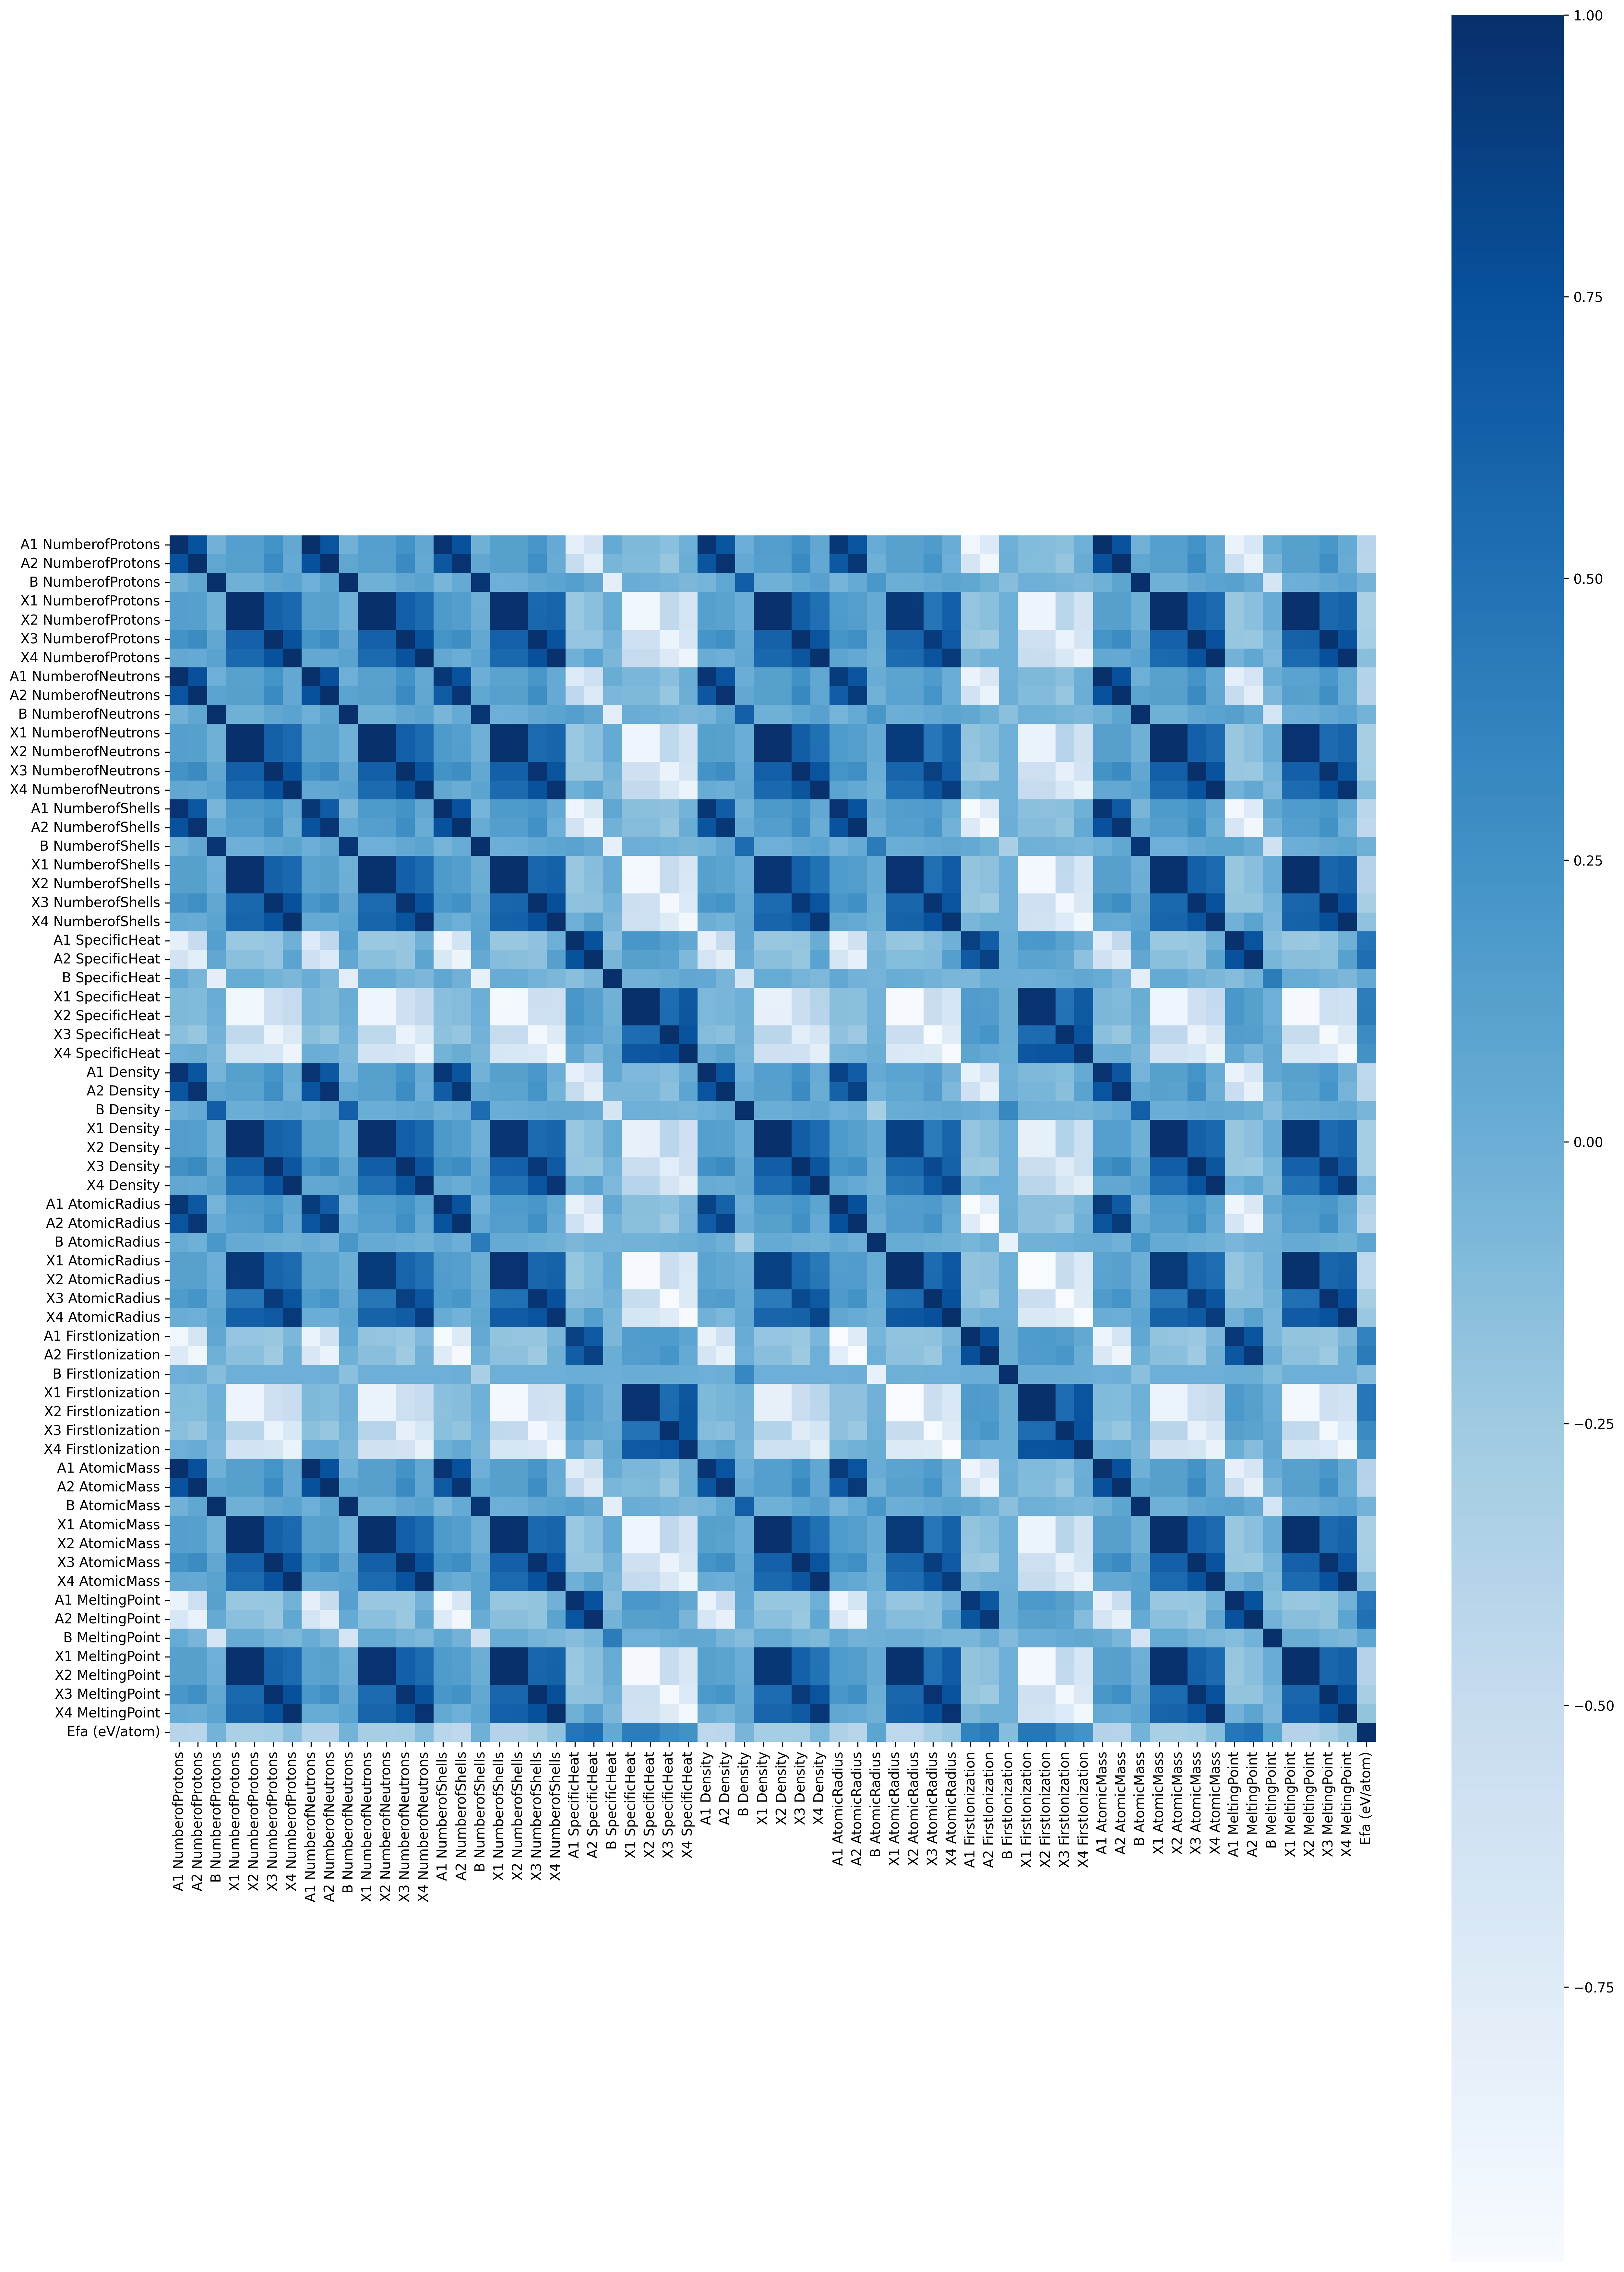

The file beside this chart, header and first rows:
, A1 NumberofProtons, A2 NumberofProtons, B NumberofProtons, X1 NumberofProtons, X2 NumberofProtons, X3 NumberofProtons, X4 NumberofProtons, A1 NumberofNeutrons, A2 NumberofNeutrons, B NumberofNeutrons, X1 NumberofNeutrons, X2 NumberofNeutrons, X3 NumberofNeutrons, X4 NumberofNeutrons, A1 NumberofShells, A2 NumberofShells, B NumberofShells, X1 NumberofShells, X2 NumberofShells, X3 NumberofShells, X4 NumberofShells, A1 SpecificHeat, A2 SpecificHeat
A1 NumberofProtons, 1.0, 0.7483, -0.02672, 0.1386, 0.139, 0.2366, 0.05332, 0.9931, 0.7351, -0.02691, 0.1377, 0.138, 0.2417, 0.05754, 0.9754, 0.7501, -0.017, 0.134, 0.1348, 0.2152, 0.03994, -0.8021, -0.6268
A2 NumberofProtons, 0.7483, 1.0, 0.07562, 0.1316, 0.1316, 0.2949, 0.03917, 0.7573, 0.9945, 0.07586, 0.1304, 0.1304, 0.2998, 0.04554, 0.7009, 0.9764, 0.0635, 0.13, 0.13, 0.2735, 0.02092, -0.5096, -0.7758
B NumberofProtons, -0.02672, 0.07562, 1.0, -0.01614, -0.01323, 0.06007, 0.108, -0.006816, 0.09193, 0.9987, -0.01991, -0.01794, 0.05863, 0.1086, -0.06373, 0.03578, 0.9571, -0.008367, -0.00281, 0.05837, 0.1029, 0.1382, 0.06195
X1 NumberofProtons, 0.1386, 0.1316, -0.01614, 1.0, 0.9997, 0.6231, 0.5668, 0.1157, 0.126, -0.01631, 0.9981, 0.9979, 0.639, 0.5531, 0.1786, 0.1444, -0.006653, 0.9882, 0.9875, 0.57, 0.5998, -0.2249, -0.148
X2 NumberofProtons, 0.139, 0.1316, -0.01323, 0.9997, 1.0, 0.6249, 0.5695, 0.1158, 0.1257, -0.01334, 0.9979, 0.9981, 0.6407, 0.5559, 0.1797, 0.1449, -0.004188, 0.9876, 0.9882, 0.5718, 0.6025, -0.2264, -0.149
X3 NumberofProtons, 0.2366, 0.2949, 0.06007, 0.6231, 0.6249, 1.0, 0.7463, 0.2334, 0.3006, 0.05987, 0.6191, 0.6203, 0.9976, 0.7449, 0.2335, 0.2762, 0.05605, 0.6212, 0.6246, 0.984, 0.7376, -0.1951, -0.1924
X4 NumberofProtons, 0.05332, 0.03917, 0.108, 0.5668, 0.5695, 0.7463, 1.0, 0.05124, 0.05494, 0.1086, 0.5606, 0.5625, 0.7378, 0.9982, 0.05495, 0.008435, 0.09179, 0.5663, 0.5715, 0.7535, 0.9873, -0.01309, 0.09986
A1 NumberofNeutrons, 0.9931, 0.7573, -0.006816, 0.1157, 0.1158, 0.2334, 0.05124, 1.0, 0.7543, -0.006902, 0.1146, 0.1147, 0.2375, 0.05502, 0.9429, 0.7374, -0.001532, 0.1114, 0.1117, 0.2129, 0.03704, -0.7335, -0.5784
A2 NumberofNeutrons, 0.7351, 0.9945, 0.09193, 0.126, 0.1257, 0.3006, 0.05494, 0.7543, 1.0, 0.09226, 0.1247, 0.1245, 0.3049, 0.06069, 0.6687, 0.9484, 0.07642, 0.1239, 0.1234, 0.2797, 0.03654, -0.4506, -0.7119
B NumberofNeutrons, -0.02691, 0.07586, 0.9987, -0.01631, -0.01334, 0.05987, 0.1086, -0.006902, 0.09226, 1.0, -0.02001, -0.018, 0.05845, 0.1092, -0.06413, 0.0358, 0.951, -0.008712, -0.003057, 0.05807, 0.1034, 0.1389, 0.0624
X1 NumberofNeutrons, 0.1377, 0.1304, -0.01991, 0.9981, 0.9979, 0.6191, 0.5606, 0.1146, 0.1247, -0.02001, 1.0, 0.9998, 0.6378, 0.5493, 0.1781, 0.143, -0.01013, 0.9774, 0.9768, 0.5592, 0.5877, -0.2264, -0.1521
X2 NumberofNeutrons, 0.138, 0.1304, -0.01794, 0.9979, 0.9981, 0.6203, 0.5625, 0.1147, 0.1245, -0.018, 0.9998, 1.0, 0.639, 0.5511, 0.1788, 0.1434, -0.008462, 0.977, 0.9772, 0.5604, 0.5895, -0.2274, -0.1528
X3 NumberofNeutrons, 0.2417, 0.2998, 0.05863, 0.639, 0.6407, 0.9976, 0.7378, 0.2375, 0.3049, 0.05845, 0.6378, 0.639, 1.0, 0.7388, 0.2396, 0.2819, 0.05467, 0.6302, 0.6334, 0.9696, 0.7231, -0.205, -0.2061
X4 NumberofNeutrons, 0.05754, 0.04554, 0.1086, 0.5531, 0.5559, 0.7449, 0.9982, 0.05502, 0.06069, 0.1092, 0.5493, 0.5511, 0.7388, 1.0, 0.05946, 0.01562, 0.09231, 0.5471, 0.5523, 0.7459, 0.9763, -0.01847, 0.08679
A1 NumberofShells, 0.9754, 0.7009, -0.06373, 0.1786, 0.1797, 0.2335, 0.05495, 0.9429, 0.6687, -0.06413, 0.1781, 0.1788, 0.2396, 0.05946, 1.0, 0.7442, -0.04589, 0.1745, 0.1764, 0.212, 0.04461, -0.9017, -0.6944
A2 NumberofShells, 0.7501, 0.9764, 0.03578, 0.1444, 0.1449, 0.2762, 0.008435, 0.7374, 0.9484, 0.0358, 0.143, 0.1434, 0.2819, 0.01562, 0.7442, 1.0, 0.03185, 0.1443, 0.1452, 0.255, -0.008129, -0.6165, -0.881
B NumberofShells, -0.017, 0.0635, 0.9571, -0.006653, -0.004188, 0.05605, 0.09179, -0.001532, 0.07642, 0.951, -0.01013, -0.008462, 0.05467, 0.09231, -0.04589, 0.03185, 1.0, 0.0005656, 0.005264, 0.05509, 0.08743, 0.1051, 0.04643
X1 NumberofShells, 0.134, 0.13, -0.008367, 0.9882, 0.9876, 0.6212, 0.5663, 0.1114, 0.1239, -0.008712, 0.9774, 0.977, 0.6302, 0.5471, 0.1745, 0.1443, 0.0005656, 1.0, 0.9988, 0.5859, 0.6151, -0.2195, -0.1369
X2 NumberofShells, 0.1348, 0.13, -0.00281, 0.9875, 0.9882, 0.6246, 0.5715, 0.1117, 0.1234, -0.003057, 0.9768, 0.9772, 0.6334, 0.5523, 0.1764, 0.1452, 0.005264, 0.9988, 1.0, 0.5894, 0.6202, -0.2223, -0.1388
X3 NumberofShells, 0.2152, 0.2735, 0.05837, 0.57, 0.5718, 0.984, 0.7535, 0.2129, 0.2797, 0.05807, 0.5592, 0.5604, 0.9696, 0.7459, 0.212, 0.255, 0.05509, 0.5859, 0.5894, 1.0, 0.7603, -0.1693, -0.1554
X4 NumberofShells, 0.03994, 0.02092, 0.1029, 0.5998, 0.6025, 0.7376, 0.9873, 0.03704, 0.03654, 0.1034, 0.5877, 0.5895, 0.7231, 0.9763, 0.04461, -0.008129, 0.08743, 0.6151, 0.6202, 0.7603, 1.0, -0.008021, 0.1243
A1 SpecificHeat, -0.8021, -0.5096, 0.1382, -0.2249, -0.2264, -0.1951, -0.01309, -0.7335, -0.4506, 0.1389, -0.2264, -0.2274, -0.205, -0.01847, -0.9017, -0.6165, 0.1051, -0.2195, -0.2223, -0.1693, -0.008021, 1.0, 0.7478
A2 SpecificHeat, -0.6268, -0.7758, 0.06195, -0.148, -0.149, -0.1924, 0.09986, -0.5784, -0.7119, 0.0624, -0.1521, -0.1528, -0.2061, 0.08679, -0.6944, -0.881, 0.04643, -0.1369, -0.1388, -0.1554, 0.1243, 0.7478, 1.0
B SpecificHeat, 0.03765, -0.0629, -0.7995, 0.03345, 0.03183, -0.03908, -0.0825, 0.01787, -0.07824, -0.7781, 0.03699, 0.0359, -0.03801, -0.08248, 0.07396, -0.0257, -0.8164, 0.0255, 0.0224, -0.0378, -0.07929, -0.1442, -0.06474
X1 SpecificHeat, -0.09533, -0.105, 0.01069, -0.9147, -0.9138, -0.5714, -0.4928, -0.06922, -0.09534, 0.01132, -0.8965, -0.8958, -0.5747, -0.4681, -0.1439, -0.1277, 0.0009478, -0.9556, -0.9539, -0.5574, -0.5638, 0.2118, 0.1264
X2 SpecificHeat, -0.09652, -0.1048, 0.0008521, -0.9122, -0.9135, -0.5766, -0.5011, -0.06939, -0.09431, 0.00131, -0.8942, -0.8951, -0.5796, -0.4765, -0.147, -0.1292, -0.007361, -0.9524, -0.9549, -0.5628, -0.572, 0.2166, 0.1296
X3 SpecificHeat, -0.152, -0.2105, -0.02922, -0.4627, -0.4637, -0.8827, -0.7106, -0.1438, -0.2122, -0.02851, -0.4463, -0.447, -0.8551, -0.6972, -0.1626, -0.2041, -0.03168, -0.4999, -0.502, -0.9437, -0.7386, 0.1425, 0.1092
X4 SpecificHeat, -0.01256, 0.007451, -0.07822, -0.6321, -0.6347, -0.6684, -0.8897, 0.003214, 0.002435, -0.07869, -0.6132, -0.615, -0.6512, -0.8703, -0.04354, 0.01217, -0.06667, -0.6717, -0.6768, -0.7061, -0.9387, 0.05744, -0.09384
A1 Density, 0.9667, 0.7144, -0.04558, 0.1308, 0.1308, 0.2285, 0.01685, 0.9607, 0.7021, -0.04581, 0.1327, 0.1327, 0.2374, 0.02322, 0.9397, 0.7146, -0.03255, 0.1215, 0.1214, 0.1983, -0.0005735, -0.8286, -0.6415
A2 Density, 0.7184, 0.9721, 0.074, 0.1101, 0.1097, 0.2723, -0.01069, 0.7319, 0.969, 0.0743, 0.1141, 0.1138, 0.2837, 0.000767, 0.6621, 0.9423, 0.06181, 0.09583, 0.09498, 0.2341, -0.04221, -0.5006, -0.7943
B Density, -0.002283, 0.04205, 0.6433, 0.007335, 0.009593, 0.04241, 0.06595, 0.00615, 0.04967, 0.63, 0.005538, 0.007064, 0.0415, 0.06668, -0.01835, 0.02323, 0.5366, 0.01054, 0.01483, 0.04139, 0.06229, 0.05293, 0.02361
X1 Density, 0.1523, 0.1379, -0.01535, 0.9848, 0.9847, 0.6148, 0.5742, 0.1326, 0.1345, -0.01532, 0.9886, 0.9885, 0.6341, 0.5653, 0.1857, 0.1451, -0.006737, 0.9539, 0.9535, 0.5501, 0.5906, -0.2172, -0.1472
X2 Density, 0.1523, 0.1379, -0.01535, 0.9848, 0.9847, 0.6148, 0.5742, 0.1326, 0.1345, -0.01532, 0.9886, 0.9885, 0.6341, 0.5653, 0.1857, 0.1451, -0.006734, 0.9539, 0.9535, 0.5501, 0.5906, -0.2172, -0.1472
X3 Density, 0.2568, 0.3102, 0.07173, 0.6426, 0.6447, 0.9789, 0.7088, 0.2568, 0.3179, 0.07179, 0.6434, 0.6448, 0.9862, 0.7118, 0.2463, 0.2863, 0.06471, 0.6257, 0.6295, 0.933, 0.686, -0.1993, -0.2096
X4 Density, 0.06509, 0.05306, 0.1137, 0.5091, 0.5117, 0.7323, 0.9838, 0.06951, 0.07297, 0.1142, 0.5075, 0.5093, 0.7265, 0.9875, 0.0534, 0.01229, 0.09649, 0.4945, 0.4994, 0.7294, 0.9505, 0.01098, 0.1045
A1 AtomicRadius, 0.9446, 0.6912, -0.04525, 0.1731, 0.1745, 0.2275, 0.08589, 0.9099, 0.6585, -0.04558, 0.1711, 0.1721, 0.2309, 0.08926, 0.9746, 0.7358, -0.03103, 0.1715, 0.1742, 0.213, 0.07746, -0.8322, -0.6466
A2 AtomicRadius, 0.7338, 0.9439, 0.03989, 0.1424, 0.1433, 0.2697, 0.04207, 0.7154, 0.9118, 0.0399, 0.1367, 0.1373, 0.2696, 0.04486, 0.7397, 0.9775, 0.03512, 0.1533, 0.1549, 0.2644, 0.03711, -0.5952, -0.8254
B AtomicRadius, 0.03172, -0.0178, 0.1989, 0.0366, 0.03686, 0.006296, -0.01543, 0.02157, -0.02477, 0.2063, 0.03752, 0.0377, 0.006267, -0.01493, 0.04989, -0.001201, 0.4286, 0.03403, 0.03452, 0.007207, -0.01553, -0.08165, -0.03768
X1 AtomicRadius, 0.1165, 0.119, 7.050658447886898e-05, 0.931, 0.9301, 0.5907, 0.5335, 0.09403, 0.1117, -0.0005349, 0.9087, 0.908, 0.5903, 0.5074, 0.1581, 0.1364, 0.008308, 0.9754, 0.9736, 0.5811, 0.6037, -0.2055, -0.1183
X2 AtomicRadius, 0.1177, 0.1189, 0.009421, 0.9291, 0.9302, 0.5959, 0.5418, 0.09432, 0.1108, 0.008979, 0.907, 0.9078, 0.5953, 0.5157, 0.1612, 0.1379, 0.01621, 0.9727, 0.975, 0.5865, 0.6118, -0.2101, -0.1214
X3 AtomicRadius, 0.1703, 0.2265, 0.04791, 0.4683, 0.4699, 0.908, 0.7237, 0.1678, 0.232, 0.04742, 0.4494, 0.4505, 0.8783, 0.7087, 0.1701, 0.2116, 0.04682, 0.5074, 0.5105, 0.9677, 0.7518, -0.1295, -0.0999
X4 AtomicRadius, 0.01621, -0.008302, 0.08769, 0.6268, 0.6293, 0.6864, 0.9165, 0.009507, 0.004223, 0.08809, 0.6064, 0.608, 0.6646, 0.8929, 0.03034, -0.02883, 0.07451, 0.6662, 0.671, 0.7307, 0.9678, -0.01277, 0.1429
A1 FirstIonization, -0.9168, -0.6526, 0.06745, -0.1927, -0.1943, -0.2221, -0.08033, -0.8693, -0.6103, 0.06789, -0.191, -0.1921, -0.2264, -0.08392, -0.9724, -0.7189, 0.0485, -0.191, -0.1941, -0.2068, -0.07355, 0.8806, 0.6778
A2 FirstIonization, -0.7181, -0.9093, -0.01407, -0.1473, -0.1484, -0.2528, -0.01895, -0.6877, -0.8651, -0.01394, -0.1421, -0.1429, -0.2538, -0.02265, -0.7475, -0.9693, -0.01453, -0.1575, -0.1596, -0.2459, -0.01385, 0.647, 0.874
B FirstIonization, -0.006639, -0.004384, -0.1362, -0.009483, -0.009703, -0.01176, -0.008051, -0.005932, -0.004186, -0.1512, -0.008842, -0.00899, -0.01144, -0.008149, -0.007778, -0.004764, -0.3108, -0.01086, -0.01128, -0.01232, -0.007608, 0.008362, 0.004744
X1 FirstIonization, -0.1129, -0.1159, -0.007368, -0.8901, -0.889, -0.5702, -0.5203, -0.09219, -0.109, -0.006667, -0.8618, -0.861, -0.5645, -0.4911, -0.1518, -0.1327, -0.01462, -0.9493, -0.9472, -0.5739, -0.5982, 0.1927, 0.1047
X2 FirstIonization, -0.1143, -0.1157, -0.01808, -0.8875, -0.8888, -0.576, -0.5296, -0.09249, -0.108, -0.01756, -0.8595, -0.8603, -0.5699, -0.5004, -0.1553, -0.1343, -0.02368, -0.946, -0.9486, -0.5799, -0.6074, 0.1978, 0.1081
X3 FirstIonization, -0.1528, -0.2061, -0.04819, -0.4153, -0.417, -0.8618, -0.698, -0.1521, -0.2123, -0.04771, -0.3927, -0.3937, -0.8256, -0.6795, -0.1505, -0.1904, -0.04695, -0.464, -0.4672, -0.9384, -0.7344, 0.1052, 0.07079
X4 FirstIonization, -0.005591, 0.0223, -0.08094, -0.6193, -0.6215, -0.6474, -0.8641, -0.0002899, 0.009138, -0.08126, -0.5949, -0.5964, -0.6213, -0.8338, -0.01823, 0.04339, -0.06871, -0.669, -0.6734, -0.7029, -0.9331, -0.0001778, -0.1638
A1 AtomicMass, 0.9978, 0.755, -0.01542, 0.1256, 0.1258, 0.2352, 0.05231, 0.9987, 0.7476, -0.01555, 0.1246, 0.1248, 0.2398, 0.05635, 0.9587, 0.7444, -0.008217, 0.1211, 0.1215, 0.2142, 0.03832, -0.7646, -0.6005
A2 AtomicMass, 0.7417, 0.9982, 0.08549, 0.1279, 0.1277, 0.2981, 0.04787, 0.7566, 0.999, 0.08578, 0.1266, 0.1265, 0.3027, 0.05392, 0.6833, 0.9617, 0.07132, 0.1259, 0.1257, 0.277, 0.02943, -0.4762, -0.7402
B AtomicMass, -0.02659, 0.07559, 0.9995, -0.01597, -0.01302, 0.05992, 0.1082, -0.006709, 0.0919, 0.9998, -0.01968, -0.01769, 0.0585, 0.1088, -0.06358, 0.03575, 0.9538, -0.008346, -0.002722, 0.05816, 0.1031, 0.138, 0.06193
X1 AtomicMass, 0.1378, 0.1308, -0.01838, 0.9994, 0.9991, 0.621, 0.5631, 0.1147, 0.125, -0.0185, 0.9996, 0.9994, 0.6385, 0.5507, 0.1782, 0.1436, -0.00869, 0.9828, 0.9821, 0.5642, 0.593, -0.226, -0.1505
X2 AtomicMass, 0.1382, 0.1308, -0.01595, 0.9991, 0.9994, 0.6225, 0.5654, 0.1148, 0.1249, -0.01603, 0.9994, 0.9996, 0.64, 0.553, 0.1791, 0.144, -0.00664, 0.9823, 0.9827, 0.5657, 0.5952, -0.2272, -0.1513
X3 AtomicMass, 0.2392, 0.2975, 0.05898, 0.6321, 0.6339, 0.9993, 0.7423, 0.2353, 0.3028, 0.05878, 0.6296, 0.6308, 0.9995, 0.7423, 0.2369, 0.2793, 0.05506, 0.6265, 0.6298, 0.9769, 0.7304, -0.2009, -0.2001
X4 AtomicMass, 0.05555, 0.04261, 0.1082, 0.5601, 0.5629, 0.7459, 0.9994, 0.05305, 0.05793, 0.1088, 0.5552, 0.5571, 0.7388, 0.9996, 0.05765, 0.01259, 0.092, 0.5567, 0.5619, 0.7497, 0.9818, -0.01682, 0.09205
A1 MeltingPoint, -0.8637, -0.5727, 0.1196, -0.2175, -0.219, -0.2097, -0.03051, -0.8016, -0.5187, 0.1202, -0.2185, -0.2195, -0.2186, -0.03584, -0.9484, -0.6666, 0.09015, -0.2123, -0.2151, -0.1851, -0.02372, 0.991, 0.7473
A2 MeltingPoint, -0.6776, -0.8494, 0.03407, -0.1477, -0.1487, -0.2178, 0.06827, -0.6361, -0.7919, 0.0344, -0.1496, -0.1502, -0.2286, 0.0572, -0.7297, -0.9383, 0.02406, -0.1414, -0.1433, -0.1873, 0.08926, 0.7307, 0.9887
B MeltingPoint, 0.03213, -0.06537, -0.6451, 0.02605, 0.02467, -0.05, -0.08532, 0.0133, -0.08015, -0.6399, 0.03068, 0.02975, -0.04852, -0.08517, 0.06674, -0.02951, -0.5948, 0.01542, 0.01278, -0.0499, -0.08224, -0.1352, -0.05893
X1 MeltingPoint, 0.1287, 0.1268, -0.01005, 0.9853, 0.9846, 0.6179, 0.5578, 0.1052, 0.12, -0.01042, 0.9743, 0.9738, 0.6269, 0.5382, 0.171, 0.1425, -0.0007982, 0.999, 0.9978, 0.5835, 0.6088, -0.2208, -0.1379
... 4 more rows
